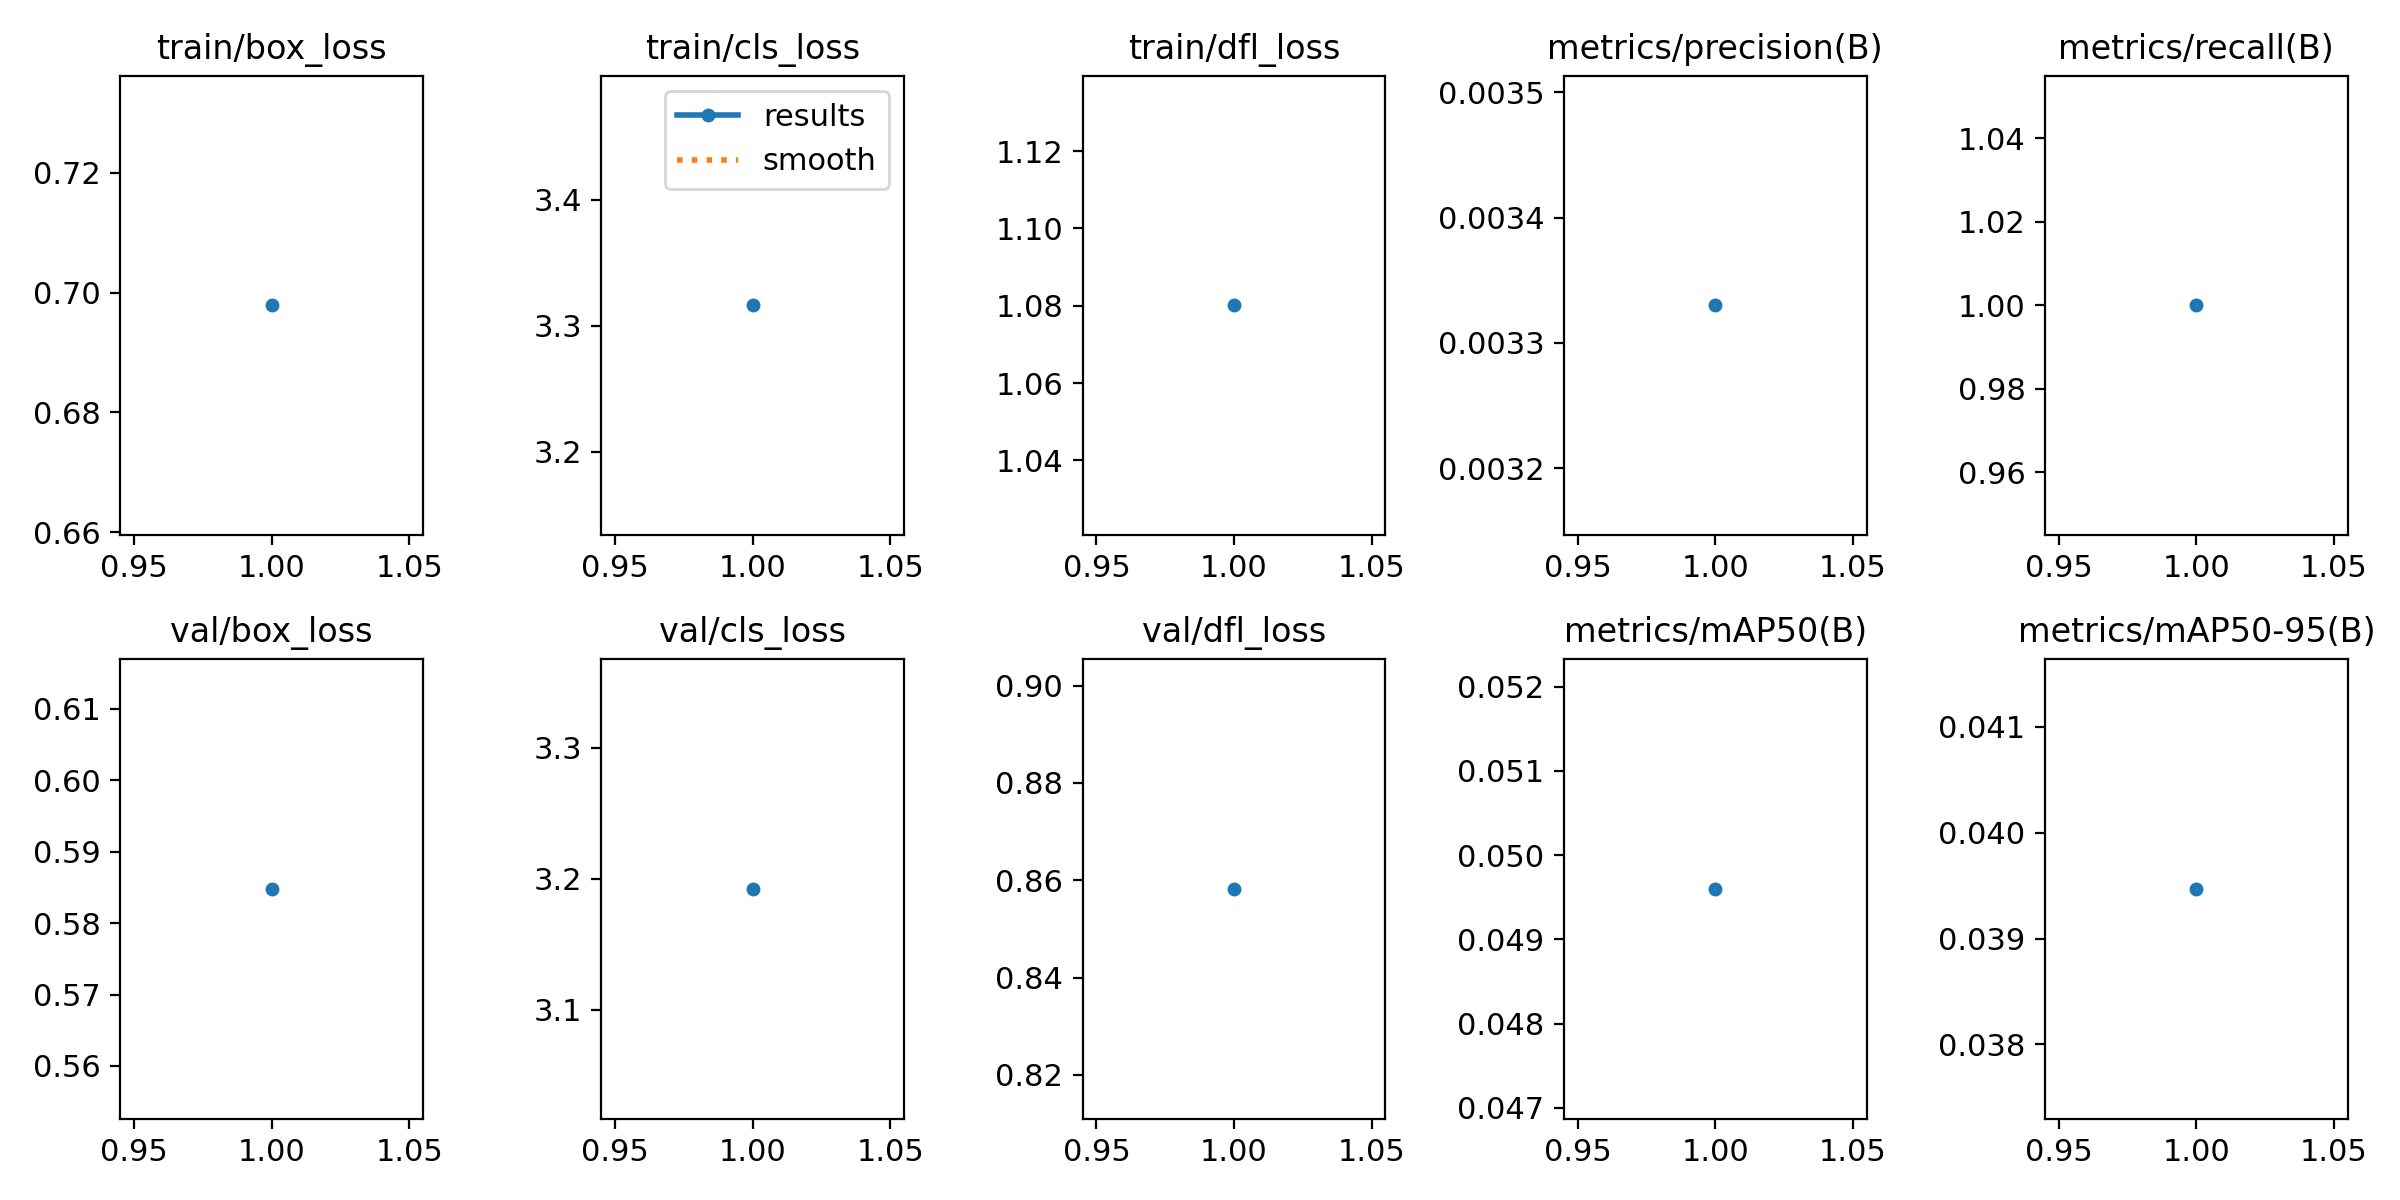

Data behind this chart, as committed beside it:
epoch, time, train/box_loss, train/cls_loss, train/dfl_loss, metrics/precision(B), metrics/recall(B), metrics/mAP50(B), metrics/mAP50-95(B), val/box_loss, val/cls_loss, val/dfl_loss, lr/pg0, lr/pg1, lr/pg2
1, 18.45, 0.6979, 3.316, 1.08, 0.00333, 1, 0.0496, 0.03947, 0.5848, 3.192, 0.8582, 6e-05, 6e-05, 6e-05
